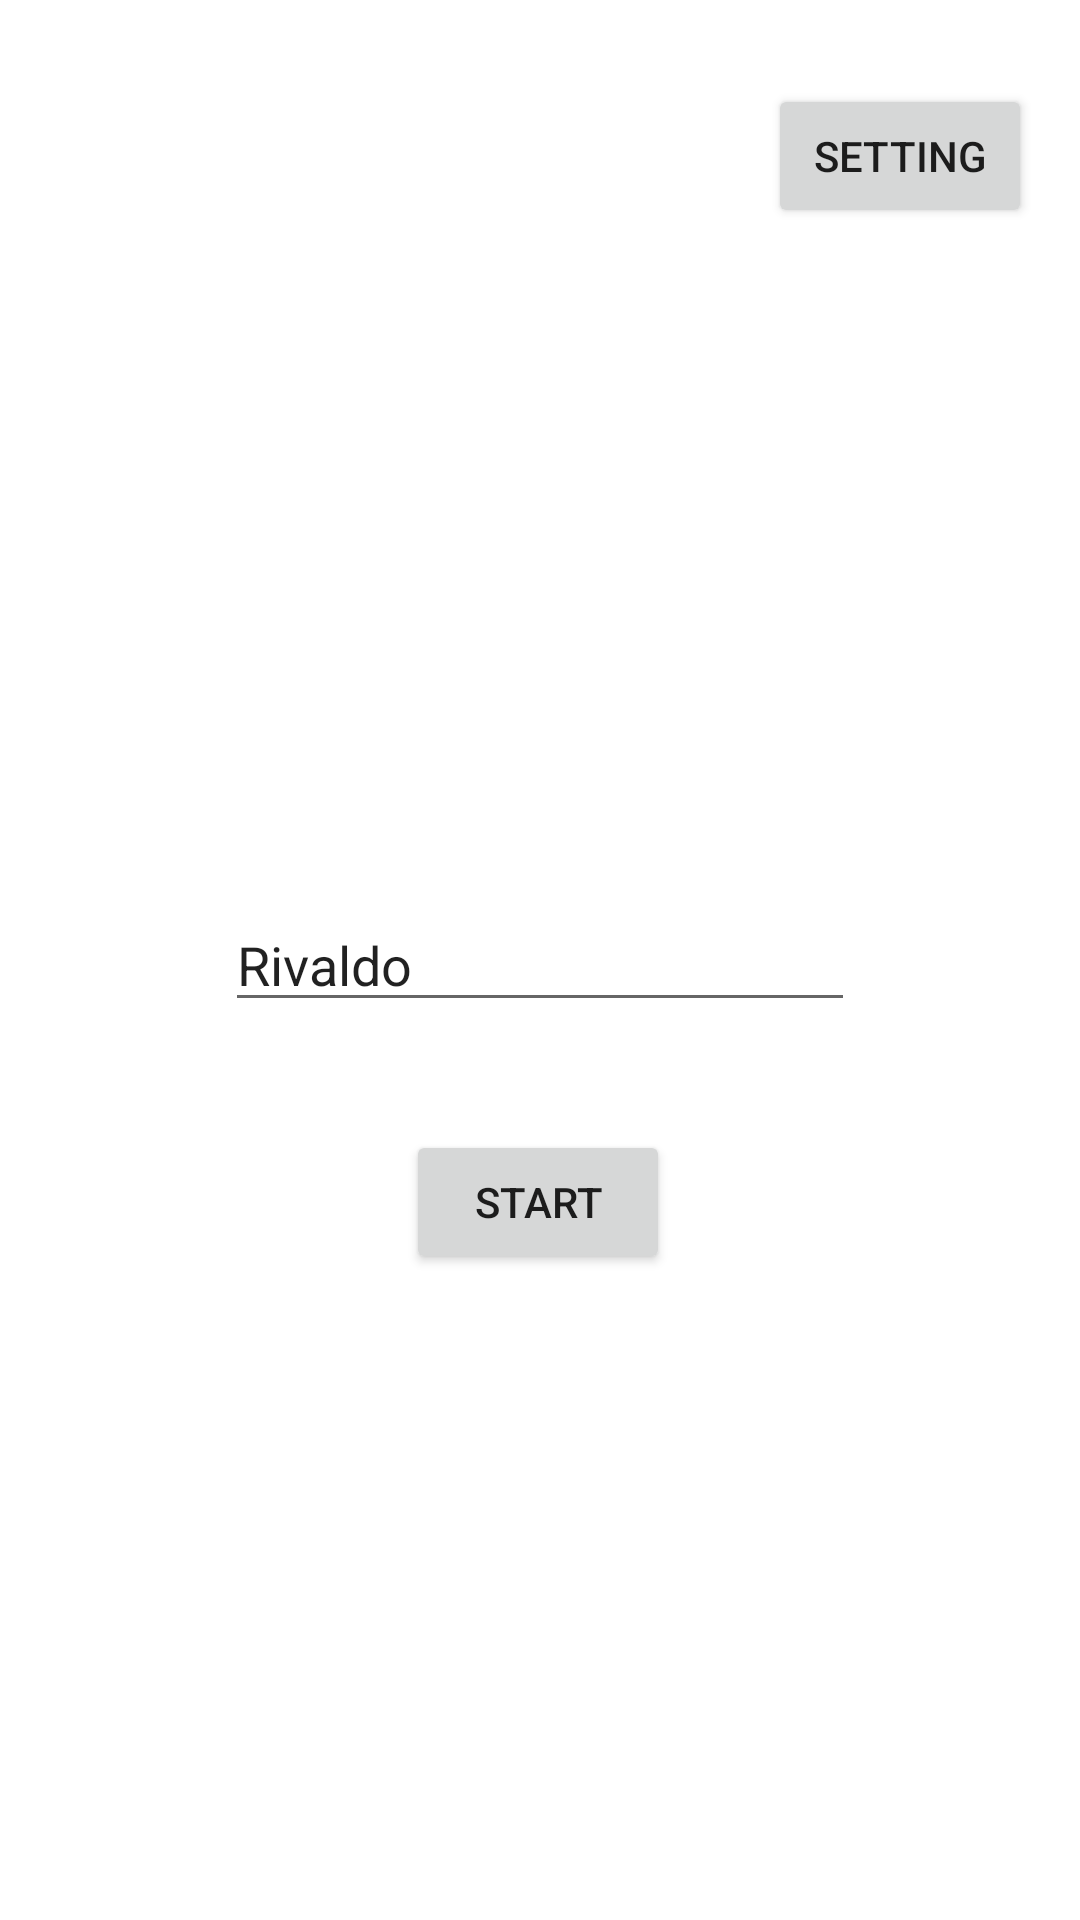

Reconstruct the res/layout file that produces this screen, plus the resources it refers to.
<!-- AndroidManifest.xml: application theme Theme.Navigation_Week2 -->
<!-- res/layout/fragment_main.xml -->
<?xml version="1.0" encoding="utf-8"?>
<FrameLayout xmlns:android="http://schemas.android.com/apk/res/android"
    xmlns:app="http://schemas.android.com/apk/res-auto"
    xmlns:tools="http://schemas.android.com/tools"
    android:layout_width="match_parent"
    android:layout_height="match_parent"
    tools:context=".MainFragment">

    <androidx.constraintlayout.widget.ConstraintLayout
        android:layout_width="match_parent"
        android:layout_height="match_parent">

        <EditText
            android:id="@+id/txtName"
            android:layout_width="wrap_content"
            android:layout_height="wrap_content"
            android:ems="10"
            android:inputType="text"
            android:text="Rivaldo"
            app:layout_constraintBottom_toBottomOf="parent"
            app:layout_constraintEnd_toEndOf="parent"
            app:layout_constraintStart_toStartOf="parent"
            app:layout_constraintTop_toTopOf="parent" />

        <Button
            android:id="@+id/btnStart"
            android:layout_width="wrap_content"
            android:layout_height="wrap_content"
            android:layout_marginTop="36dp"
            android:text="START"
            app:layout_constraintEnd_toEndOf="parent"
            app:layout_constraintHorizontal_bias="0.498"
            app:layout_constraintStart_toStartOf="parent"
            app:layout_constraintTop_toBottomOf="@+id/txtName" />

        <Button
            android:id="@+id/btnSetting"
            android:layout_width="wrap_content"
            android:layout_height="wrap_content"
            android:layout_marginTop="28dp"
            android:layout_marginEnd="16dp"
            android:text="Setting"
            app:layout_constraintEnd_toEndOf="parent"
            app:layout_constraintTop_toTopOf="parent" />
    </androidx.constraintlayout.widget.ConstraintLayout>
</FrameLayout>
<!-- resources referenced by this layout -->
<resources>
  <style name="Theme.Navigation_Week2" parent="Theme.MaterialComponents.DayNight.DarkActionBar">
          
          <item name="colorPrimary">@color/purple_500</item>
          <item name="colorPrimaryVariant">@color/purple_700</item>
          <item name="colorOnPrimary">@color/white</item>
          
          <item name="colorSecondary">@color/teal_200</item>
          <item name="colorSecondaryVariant">@color/teal_700</item>
          <item name="colorOnSecondary">@color/black</item>
          
          <item name="android:statusBarColor">?attr/colorPrimaryVariant</item>
          
      </style>
  <!-- not gathered from this repository: default colours our renderer supplied (Android Studio template values) -->
  <color name="purple_500">#FF6200EE</color>
  <color name="purple_700">#FF3700B3</color>
  <color name="teal_200">#FF03DAC5</color>
  <color name="teal_700">#FF018786</color>
  <color name="black">#FF000000</color>
  <color name="white">#FFFFFFFF</color>
</resources>
